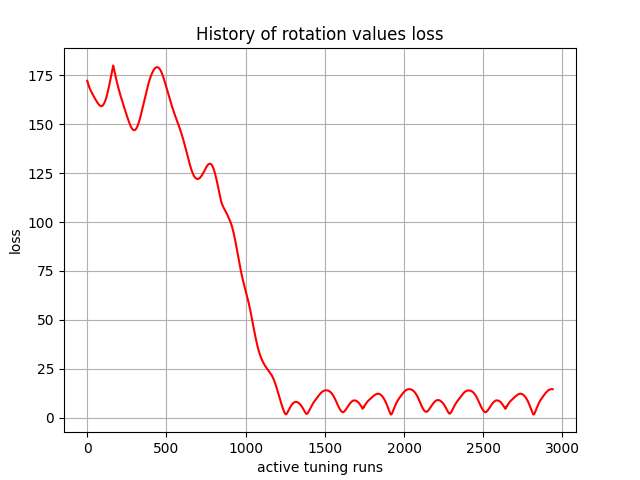

The data file committed next to this chart (first rows):
, 0
0, 172.2
1, 171.6
2, 171.5
3, 171.4
4, 171
5, 170.6
6, 170.4
7, 170.3
8, 169.9
9, 169.6
10, 169.4
11, 169.3
12, 169
13, 168.8
14, 168.6
15, 168.4
16, 168.2
17, 168
18, 167.8
19, 167.7
20, 167.5
21, 167.3
22, 167.1
23, 167
24, 166.8
25, 166.6
26, 166.5
27, 166.3
28, 166.2
29, 166
30, 165.8
31, 165.7
32, 165.5
33, 165.4
34, 165.2
35, 165.1
36, 164.9
37, 164.8
38, 164.6
39, 164.5
40, 164.4
41, 164.2
42, 164.1
43, 163.9
44, 163.8
45, 163.6
46, 163.5
47, 163.3
48, 163.2
49, 163
50, 162.9
51, 162.7
52, 162.6
53, 162.5
54, 162.3
55, 162.2
56, 162
57, 161.9
58, 161.8
59, 161.6
... 2,880 more rows
